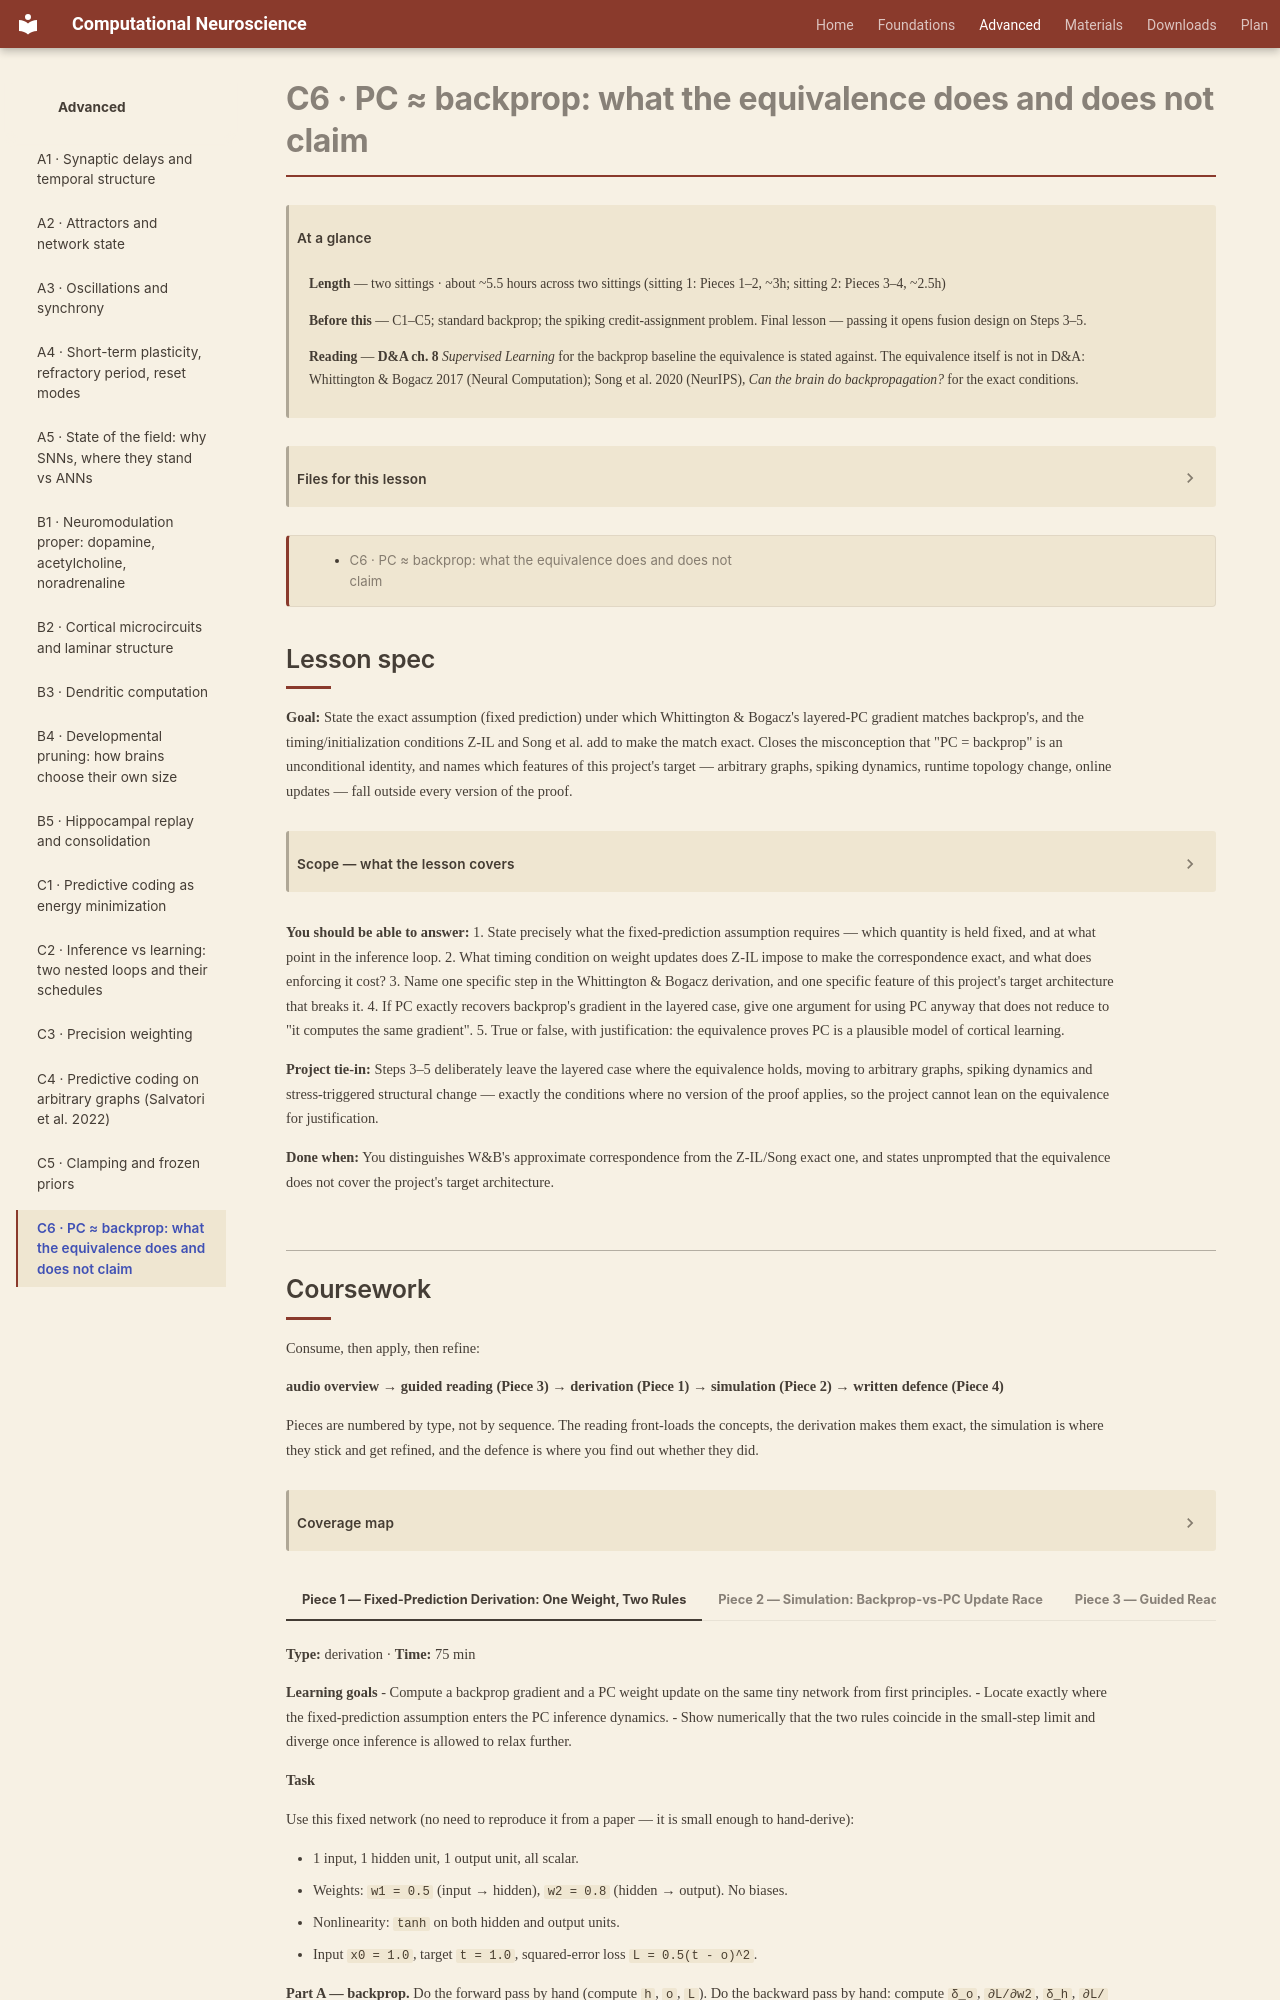

repository: kaleLetendre/comp-neuro-course · page: advanced/C6/index.html · generator: mkdocs

# C6 · PC ≈ backprop: what the equivalence does and does not claim

!!! abstract "At a glance"

    **Length** — two sittings · about ~5.5 hours across two sittings (sitting 1: Pieces 1–2, ~3h; sitting 2: Pieces 3–4, ~2.5h)
    **Before this** — C1–C5; standard backprop; the spiking credit-assignment problem. Final lesson — passing it opens fusion design on Steps 3–5.
    **Reading** — **D&A ch. 8** *Supervised Learning* for the backprop baseline the equivalence is stated against. The equivalence itself is not in D&A: Whittington & Bogacz 2017 (Neural Computation); Song et al. 2020 (NeurIPS), *Can the brain do backpropagation?* for the exact conditions.

[TOC]

## Lesson spec

**Goal:** State the exact assumption (fixed prediction) under which Whittington & Bogacz's layered-PC gradient matches backprop's, and the timing/initialization conditions Z-IL and Song et al. add to make the match exact. Closes the misconception that "PC = backprop" is an unconditional identity, and names which features of this project's target — arbitrary graphs, spiking dynamics, runtime topology change, online updates — fall outside every version of the proof.

??? note "Scope — what the lesson covers"

    - Whittington & Bogacz (2017): the fixed-prediction assumption — what is held fixed during inference, and why that is what makes the layered-PC update converge to the backprop gradient
    - Z-IL and Song et al.: the timing and initialization conditions that make the correspondence exact, and what enforcing them costs
    - The honest reading: evidence that a purely local rule can recover a global gradient — not proof that PC is better, more biological, or the right model of cortex
    - The double-edged argument: if PC reproduces backprop's gradient, what independently motivates PC — locality, no separate backward pass, arbitrary topology, hardware mapping
    - What breaks the equivalence: arbitrary graphs, spiking nonlinearities, structural change at runtime, online updates without settling to convergence
    - Not covered: the fusion design itself (Steps 3–5 work, not a lesson), surrogate gradients (deliberately skipped)
    - Perishable: this literature is still moving. Check for results published since the papers named above when the lesson is taught; the durable part is which assumption each result needs, not the citation list.

**You should be able to answer:**
1. State precisely what the fixed-prediction assumption requires — which quantity is held fixed, and at what point in the inference loop.
2. What timing condition on weight updates does Z-IL impose to make the correspondence exact, and what does enforcing it cost?
3. Name one specific step in the Whittington & Bogacz derivation, and one specific feature of this project's target architecture that breaks it.
4. If PC exactly recovers backprop's gradient in the layered case, give one argument for using PC anyway that does not reduce to "it computes the same gradient".
5. True or false, with justification: the equivalence proves PC is a plausible model of cortical learning.

**Project tie-in:** Steps 3–5 deliberately leave the layered case where the equivalence holds, moving to arbitrary graphs, spiking dynamics and stress-triggered structural change — exactly the conditions where no version of the proof applies, so the project cannot lean on the equivalence for justification.

**Done when:** You distinguishes W&B's approximate correspondence from the Z-IL/Song exact one, and states unprompted that the equivalence does not cover the project's target architecture.
